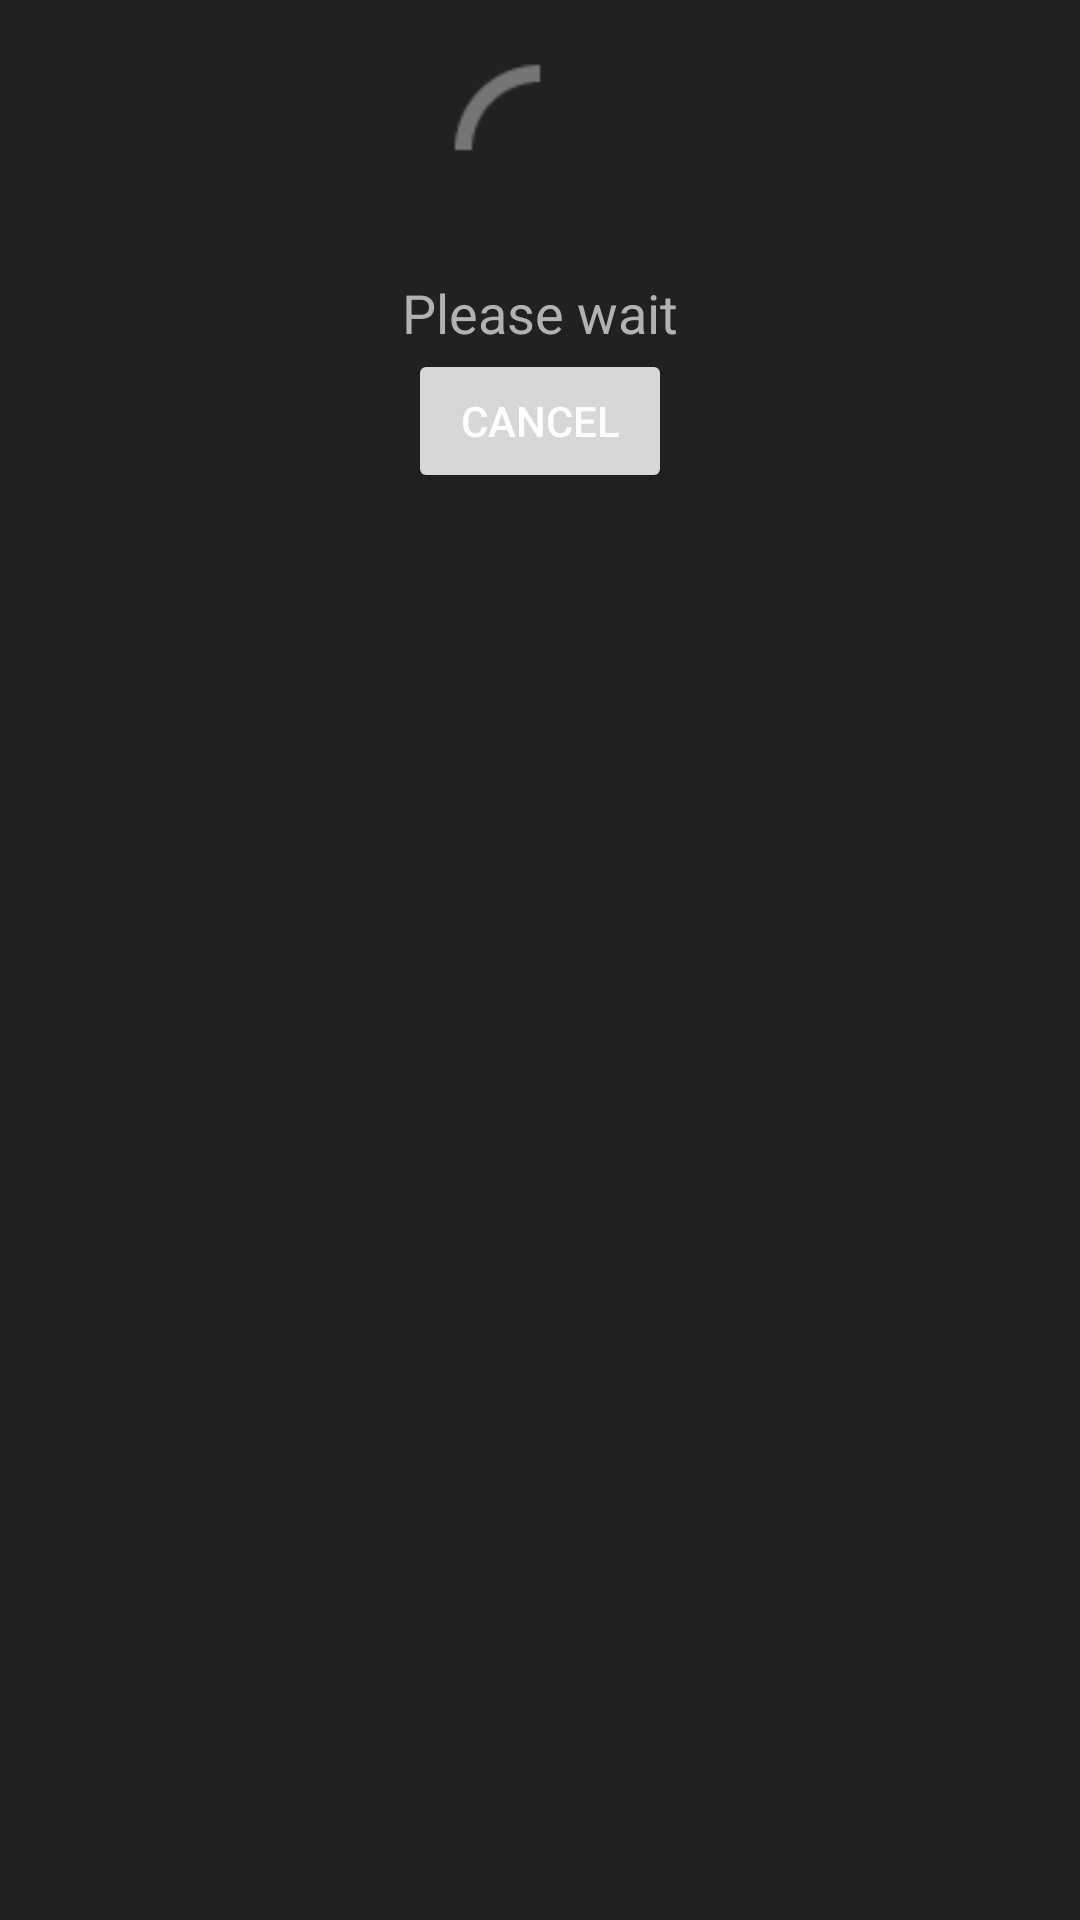

Layout XML and referenced resources for this Android screen:
<!-- AndroidManifest.xml: application theme AppTheme -->
<!-- res/layout/view_loading.xml -->
<?xml version="1.0" encoding="utf-8"?>
<LinearLayout xmlns:android="http://schemas.android.com/apk/res/android"
    android:layout_width="wrap_content"
    android:layout_height="match_parent"
    android:orientation="vertical"
    android:padding="16dp" >

    <ImageView
        android:id="@+id/imageViewLoading"
        android:layout_width="68dp"
        android:layout_height="68dp"
        android:layout_gravity="center_horizontal"
        android:src="@drawable/ic_loading" />

    <TextView
        android:id="@+id/textViewMessage"
        android:layout_width="wrap_content"
        android:layout_height="wrap_content"
        android:layout_marginTop="8dp"
        android:text="@string/list_loading_message"
        android:textAppearance="?android:attr/textAppearanceMedium"
        android:gravity="center_horizontal"
        android:layout_gravity="center_horizontal" />

    <Button
        android:id="@+id/buttonLoading"
        android:layout_width="wrap_content"
        android:layout_height="wrap_content"
        android:layout_gravity="center_horizontal"
        android:text="@string/list_loading_button" />

</LinearLayout>
<!-- resources referenced by this layout -->
<resources>
  <!-- drawable ic_loading: png bitmap (drawable-hdpi, 376 bytes) -->
  <string name="list_loading_button">Cancel</string>
  <string name="list_loading_message">Please wait</string>
  <style name="AppTheme" parent="Theme.AppCompat.DayNight.NoActionBar">
  
          <item name="colorPrimaryDark">@color/colorPrimaryDark</item>
          <item name="colorPrimary">@color/colorPrimary</item>
          <item name="colorAccent">@color/colorPrimaryLight</item>
  
          <item name="actionBarWidgetTheme">@null</item>
          <item name="android:actionBarItemBackground">@drawable/ad_selectable_background</item>
          <item name="actionBarItemBackground">@drawable/ad_selectable_background</item>
          
          <item name="actionBarTheme">@style/ThemeOverlay.AppCompat.Dark.ActionBar</item>
          <item name="actionBarPopupTheme">@style/ThemeOverlay.AppCompat.Light</item>
    
          <item name="android:textColorPrimary">@color/textColorPrimary</item>
          <item name="android:textColorSecondary">@color/textColorSecondary</item>
  
          <item name="colorControlNormal">@color/colorControlNormal</item>
          <item name="colorControlActivated">@color/colorControlActivated</item>
          <item name="colorControlHighlight">@color/colorControlHighlight</item>
  
          <item name="windowActionModeOverlay">true</item>
  
          <item name="android:windowNoTitle">true</item>
          <item name="windowActionBar">false</item>  
  
          <item name="alertDialogTheme">@style/AppCompatAlertDialogStyle</item>
        
          <item name="popupMenuStyle">@style/AppTheme.PopupMenu</item>
          <item name="android:popupMenuStyle">@style/AppTheme.PopupMenu</item>
          
          <item name="drawerArrowStyle">@style/DrawerArrowStyle</item>
  
          <item name="android:windowBackground">@color/windowBackground</item>
      </style>
  <color name="colorPrimaryDark">#37474F</color>
  <color name="colorPrimary">#455A64</color>
  <color name="colorPrimaryLight">#CFD8DC</color>
  <color name="textColorPrimary">#FFFFFF</color>
  <color name="textColorSecondary">#B2B2B2</color>
  <color name="colorControlNormal">@color/textColorSecondary</color>
  <color name="colorControlActivated">@color/colorAccent</color>
  <color name="colorControlHighlight">@color/divider</color>
  <style name="AppCompatAlertDialogStyle" parent="Theme.AppCompat.Dialog.Alert">
          <item name="colorAccent">@color/colorAccent</item>
          <item name="android:textColorPrimary">@color/textColorPrimary</item>
          <item name="android:background">@color/rowBackground</item>
      </style>
  <style name="AppTheme.PopupMenu" parent="Widget.AppCompat.Light.PopupMenu">
          <item name="android:popupBackground">@color/windowBackground</item>
          <item name="android:textColor">@color/md_blue_A700</item>    
      </style>
  <style name="DrawerArrowStyle" parent="Widget.AppCompat.DrawerArrowToggle">
          <item name="spinBars">true</item>
          <item name="color">@color/icons</item>
      </style>
  <color name="windowBackground">#212121</color>
  <color name="colorAccent">#263238</color>
  <color name="divider">#1E1E1E</color>
  <color name="rowBackground">#34474F</color>
  <color name="icons">#FFFFFF</color>
</resources>
